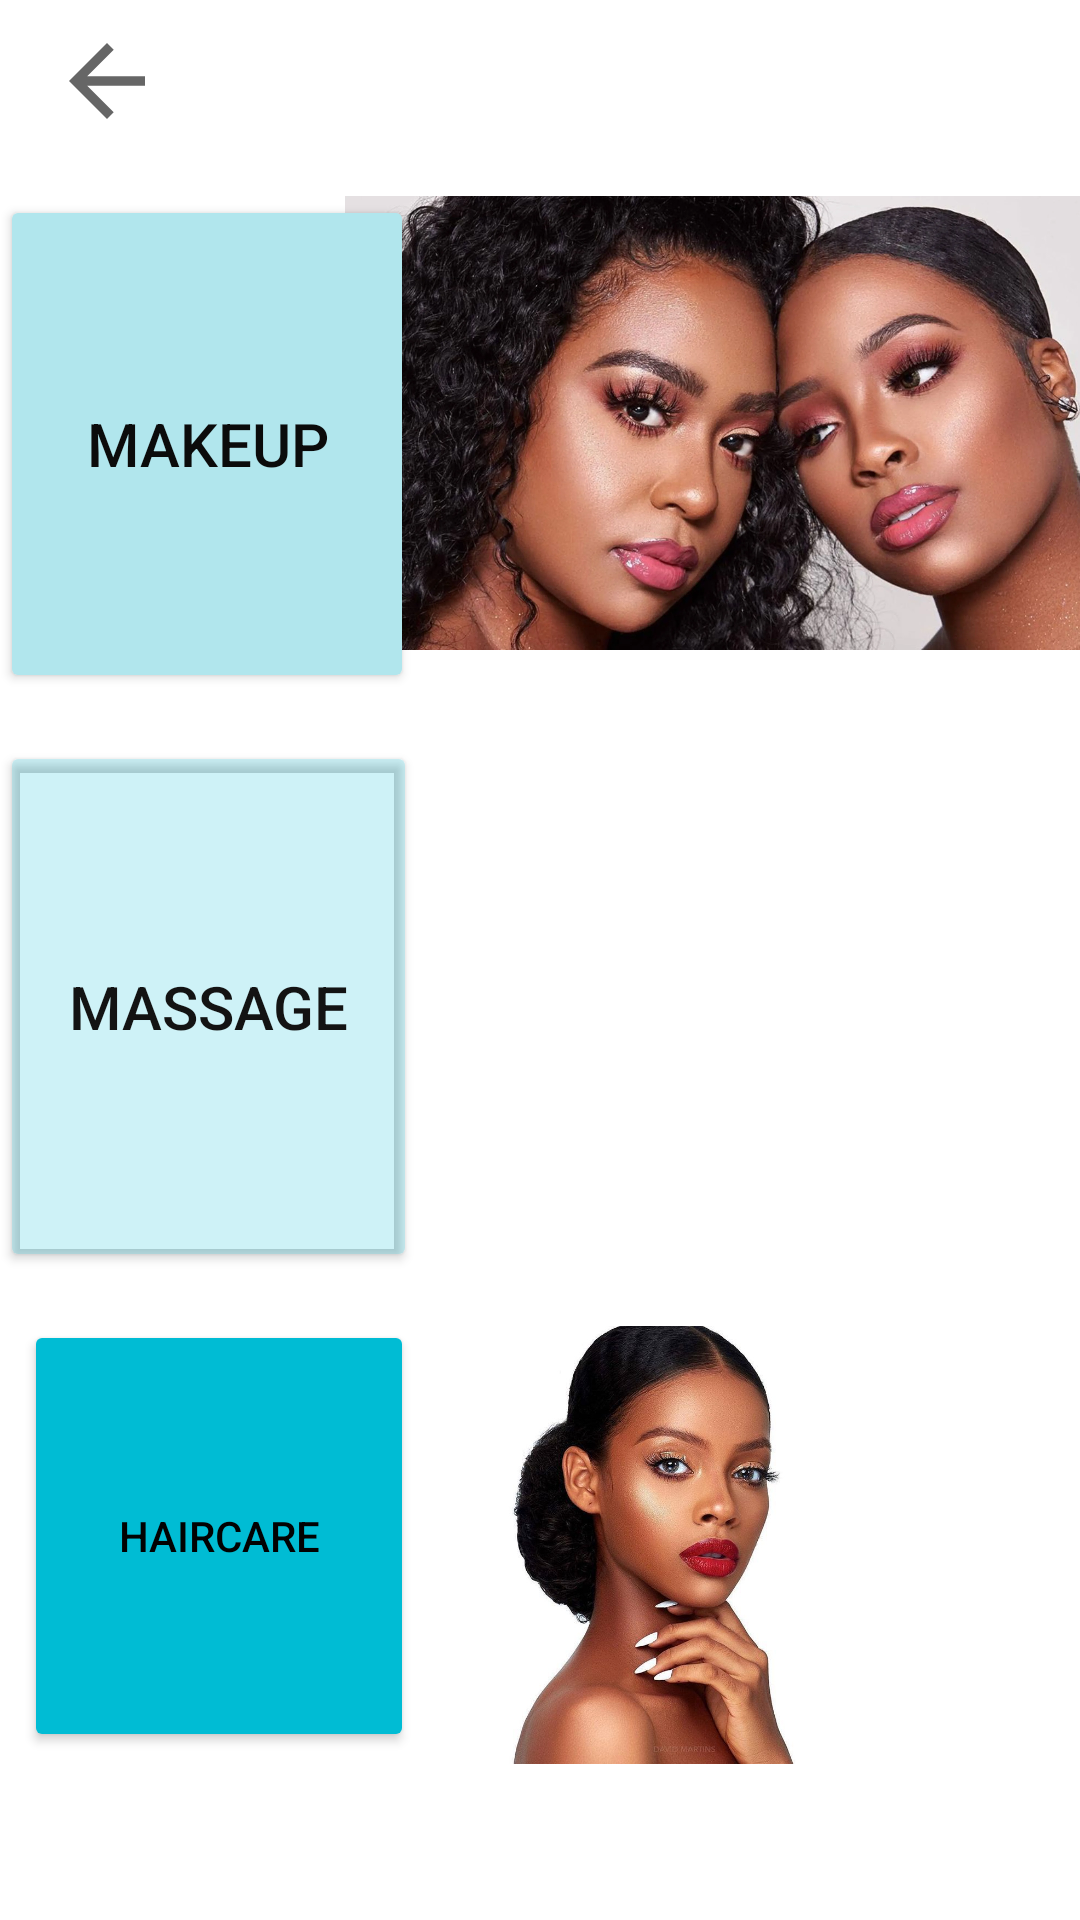

Android layout source for this screen:
<!-- AndroidManifest.xml: application theme Theme.Beauty_Salon -->
<!-- res/layout/activity_services.xml -->
<?xml version="1.0" encoding="utf-8"?>
<androidx.constraintlayout.widget.ConstraintLayout xmlns:android="http://schemas.android.com/apk/res/android"
    xmlns:app="http://schemas.android.com/apk/res-auto"
    xmlns:tools="http://schemas.android.com/tools"
    android:layout_width="match_parent"
    android:layout_height="match_parent"
    android:background="#00EBF2F3"
    tools:context=".ServicesActivity">

    <ImageView
        android:id="@+id/imgMakeup"
        android:layout_width="269dp"
        android:layout_height="152dp"
        android:layout_marginStart="1dp"
        android:layout_marginTop="65dp"
        app:layout_constraintEnd_toEndOf="parent"
        app:layout_constraintStart_toEndOf="@+id/btnMakeup"
        app:layout_constraintTop_toTopOf="parent"
        app:srcCompat="@drawable/makeup" />

    <Button
        android:id="@+id/btnMakeup"
        android:layout_width="138dp"
        android:layout_height="166dp"
        android:layout_marginTop="65dp"
        android:backgroundTint="#B1E6ED"
        android:text="MakeUp"
        android:textColor="#0B0B0B"
        android:textSize="20sp"
        app:layout_constraintStart_toStartOf="parent"
        app:layout_constraintTop_toTopOf="parent" />

    <ImageView
        android:id="@+id/imgMassage"
        android:layout_width="259dp"
        android:layout_height="169dp"
        android:layout_marginStart="3dp"
        android:layout_marginTop="32dp"
        app:layout_constraintEnd_toEndOf="parent"
        app:layout_constraintStart_toEndOf="@+id/btnMassage"
        app:layout_constraintTop_toBottomOf="@+id/imgMakeup"
        app:srcCompat="@drawable/massage" />

    <Button
        android:id="@+id/btnMassage"
        android:layout_width="139dp"
        android:layout_height="177dp"
        android:layout_marginTop="16dp"
        android:backgroundTint="#3100BCD4"
        android:text="Massage"
        android:textColor="#131313"
        android:textSize="20sp"
        app:layout_constraintStart_toStartOf="parent"
        app:layout_constraintTop_toBottomOf="@+id/btnMakeup" />

    <ImageView
        android:id="@+id/imgHairCare"
        android:layout_width="267dp"
        android:layout_height="146dp"
        android:layout_marginStart="10dp"
        android:layout_marginTop="24dp"
        android:layout_marginBottom="64dp"
        app:layout_constraintBottom_toBottomOf="parent"
        app:layout_constraintEnd_toEndOf="parent"
        app:layout_constraintHorizontal_bias="1.0"
        app:layout_constraintStart_toEndOf="@+id/btnHairCare"
        app:layout_constraintTop_toBottomOf="@+id/imgMassage"
        app:layout_constraintVertical_bias="0.0"
        app:srcCompat="@drawable/ajs" />

    <Button
        android:id="@+id/btnHairCare"
        android:layout_width="130dp"
        android:layout_height="144dp"
        android:layout_marginStart="8dp"
        android:layout_marginTop="16dp"
        android:layout_marginBottom="55dp"
        android:backgroundTint="#00BCD4"
        android:text="HairCare"
        android:textColor="#020202"
        app:layout_constraintBottom_toBottomOf="parent"
        app:layout_constraintStart_toStartOf="parent"
        app:layout_constraintTop_toBottomOf="@+id/btnMassage"
        app:layout_constraintVertical_bias="0.0" />

    <ImageView
        android:id="@+id/imgba"
        android:layout_width="39dp"
        android:layout_height="38dp"
        android:layout_marginStart="16dp"
        android:layout_marginTop="8dp"
        android:layout_marginEnd="328dp"
        android:layout_marginBottom="23dp"
        app:layout_constraintBottom_toTopOf="@+id/btnMakeup"
        app:layout_constraintEnd_toEndOf="parent"
        app:layout_constraintHorizontal_bias="0.0"
        app:layout_constraintStart_toStartOf="parent"
        app:layout_constraintTop_toTopOf="parent"
        app:layout_constraintVertical_bias="0.0"
        app:srcCompat="@drawable/ic_baseline_arrow_back_24" />
</androidx.constraintlayout.widget.ConstraintLayout>
<!-- resources referenced by this layout -->
<resources>
  <!-- drawable ajs: jpg bitmap (drawable, 69073 bytes) -->
  <!-- drawable ic_baseline_arrow_back_24 (drawable) -->
  <vector android:autoMirrored="true" android:height="72dp"
      android:tint="?attr/colorControlNormal" android:viewportHeight="24"
      android:viewportWidth="24" android:width="72dp" xmlns:android="http://schemas.android.com/apk/res/android">
      <path android:fillColor="@android:color/white" android:pathData="M20,11H7.83l5.59,-5.59L12,4l-8,8 8,8 1.41,-1.41L7.83,13H20v-2z"/>
  </vector>
  <!-- drawable makeup: webp bitmap (drawable, 325980 bytes) -->
  <style name="Theme.Beauty_Salon" parent="Theme.MaterialComponents.DayNight.DarkActionBar">
          
          <item name="colorPrimary">@color/purple_500</item>
          <item name="colorPrimaryVariant">@color/purple_700</item>
          <item name="colorOnPrimary">@color/white</item>
          
          <item name="colorSecondary">@color/teal_200</item>
          <item name="colorSecondaryVariant">@color/teal_700</item>
          <item name="colorOnSecondary">@color/black</item>
          
          <item name="android:statusBarColor" tools:targetApi="l">?attr/colorPrimaryVariant</item>
          
      </style>
  <!-- not gathered from this repository: default colours our renderer supplied (Android Studio template values) -->
  <color name="purple_500">#FF6200EE</color>
  <color name="purple_700">#FF3700B3</color>
  <color name="teal_200">#FF03DAC5</color>
  <color name="teal_700">#FF018786</color>
  <color name="black">#FF000000</color>
  <color name="white">#FFFFFFFF</color>
</resources>
